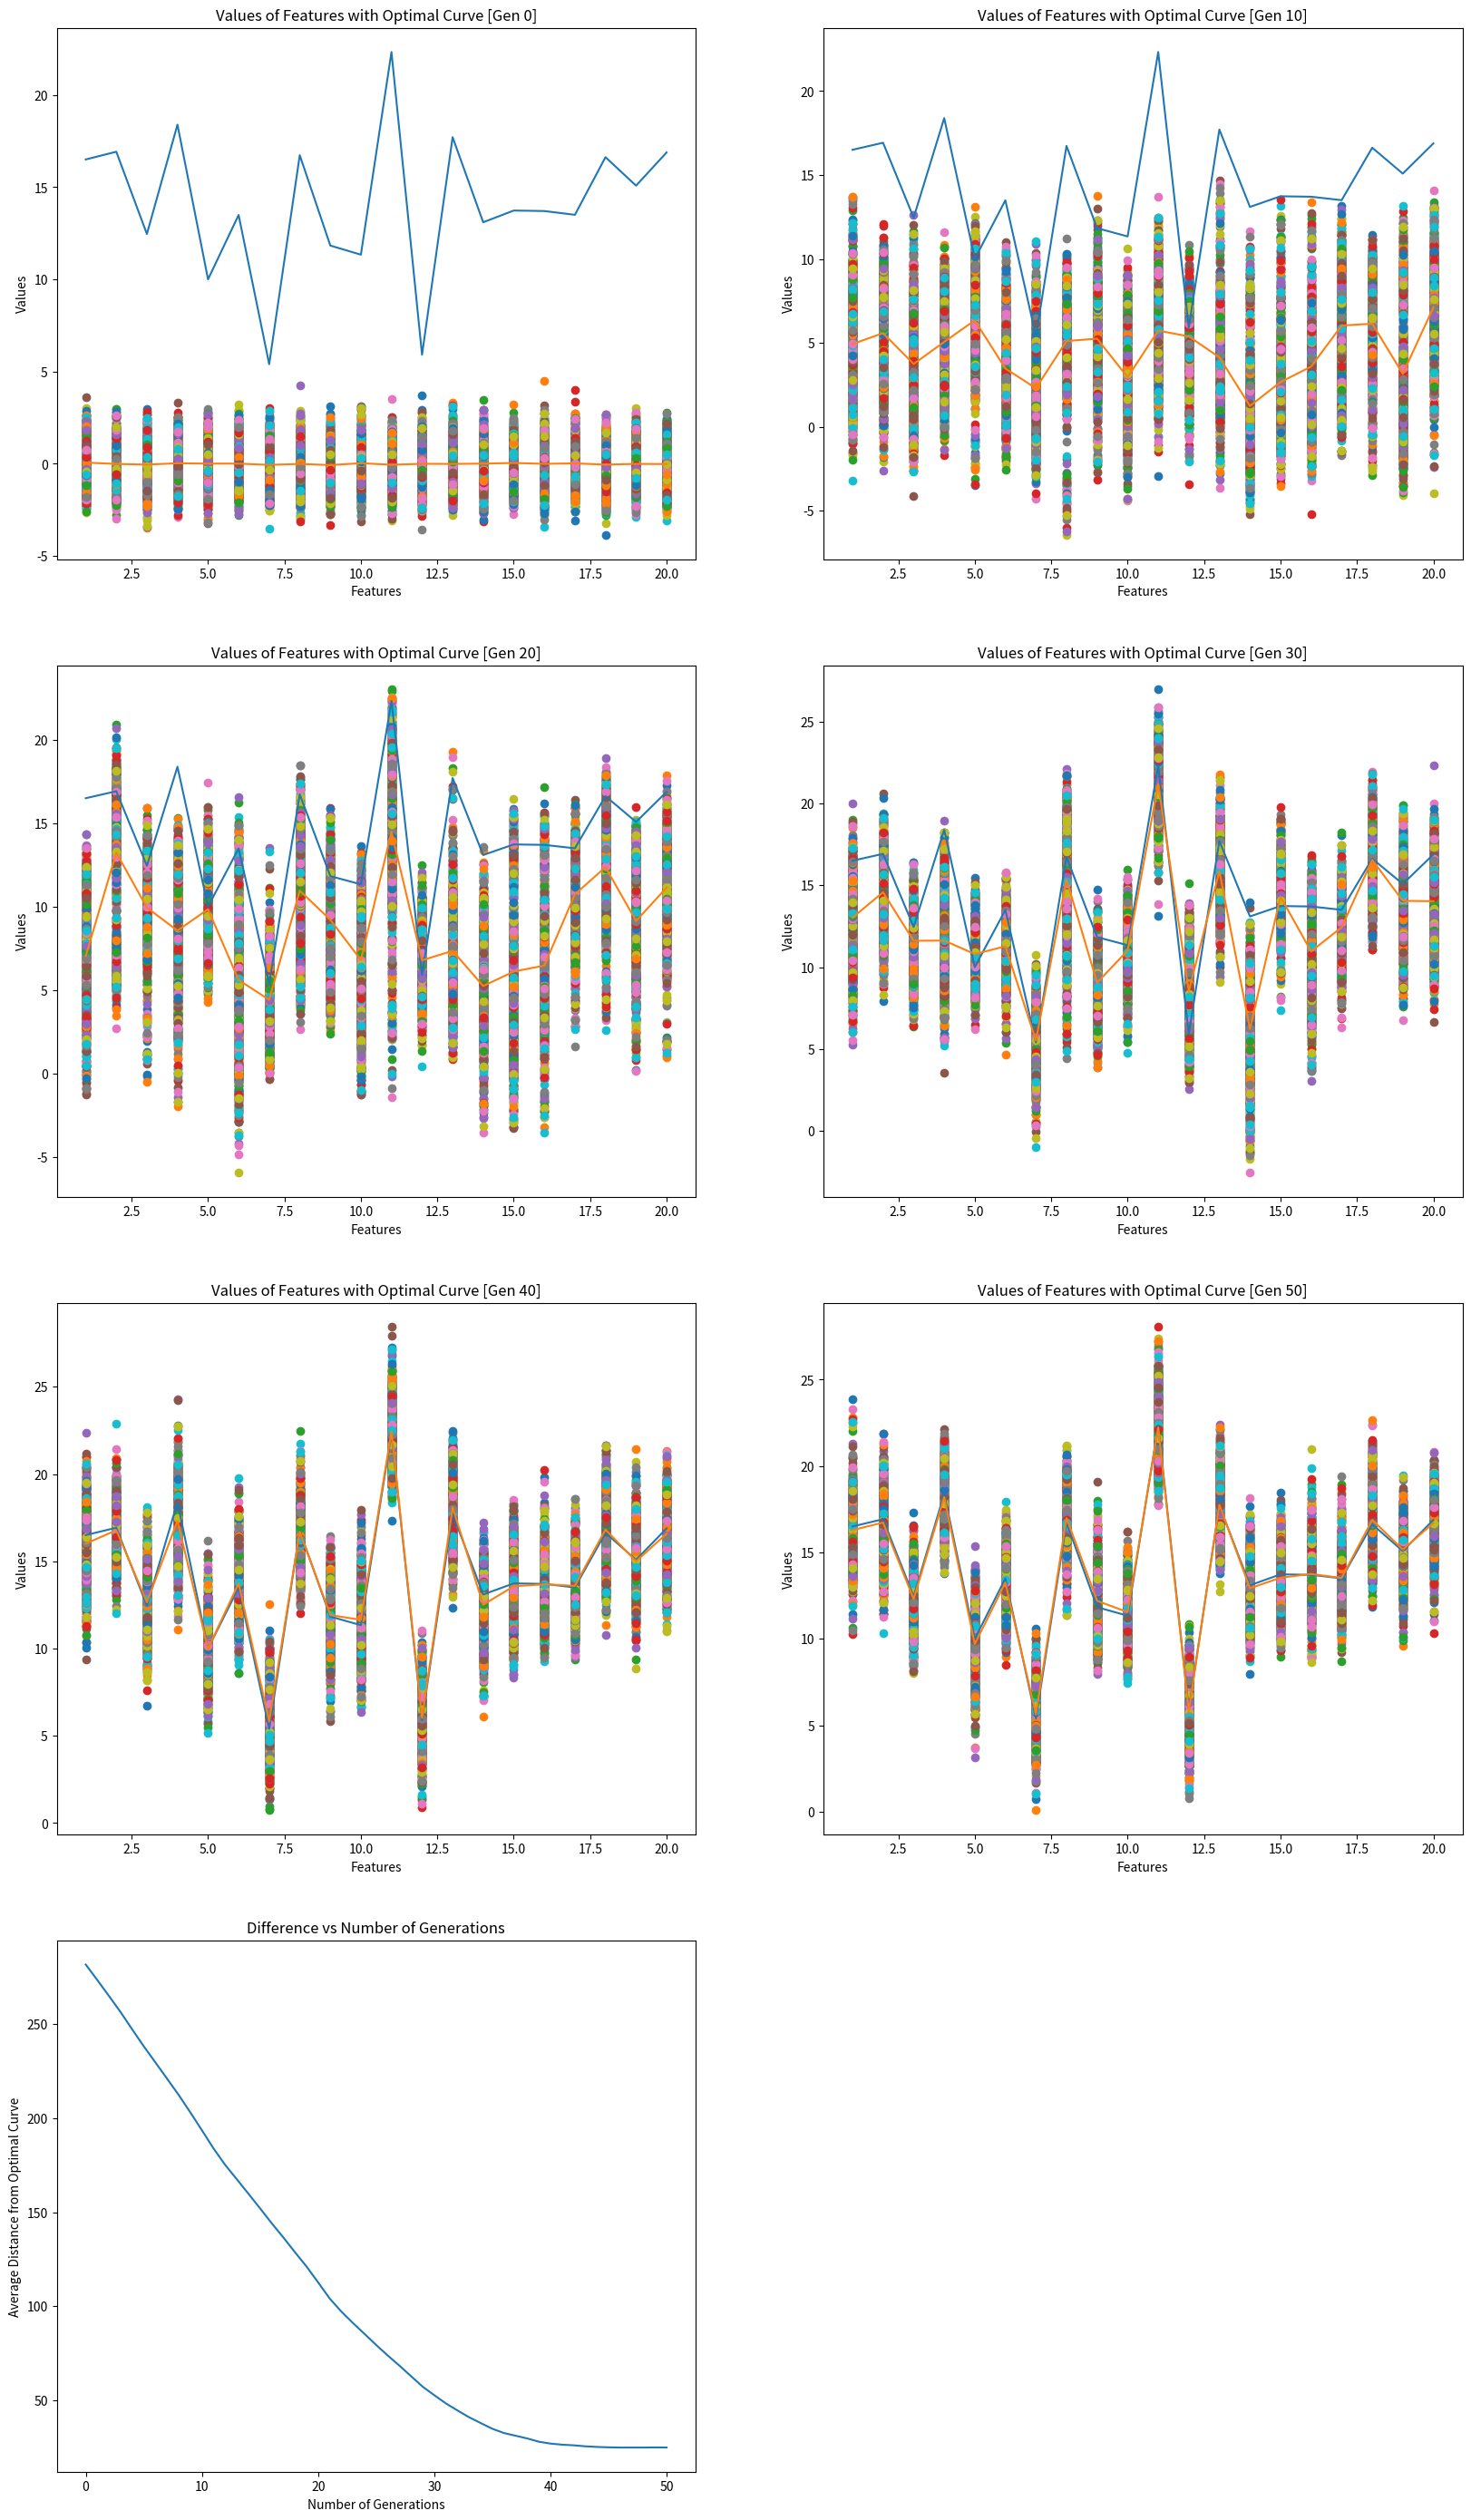

The matplotlib source for this figure:
#!/usr/bin/env python
# coding: utf-8

# # Crude Model of Evolution by Natural Selection
# 
# #### A very crude model of evolution by natural selection.
# 
# Natural selection exerts a selection pressure on a population. Genetic mutation is random (almost).<br>
# At every generation, the genes that are most likely to survive are passed on to the next generation. Over time, this selection pressure causes the characteristics to slowly change. Given enough time, the successive generations change so much that they are considerably different from the initial population. This is how new species are formed. The process is called speciation.

# In this model we start with a population with a fixed number of characteristics of interest. We also define an optimal curve towards which the selection pressure acts.<br>
# 
# At each generation we calculate new values for each feature in each individual.

# In[1]:


import numpy as np
import matplotlib.pyplot as plt


# In[2]:


cha = np.arange(1, 21) #number of characteristics/features to consider
val = np.random.normal(14, scale = 4, size = len(cha)) #assign random values to those characteristics with some mean.
#This are the optimal values for each characteristic/feature.

cha, val


# In[3]:


def create_pop(pop_size = 1000, mean = 0):
    """Create a population of given size and with a given mean"""
    
    pop = []
    for i in range(pop_size):
        pop.append((np.arange(1, len(cha)+1), np.random.normal(mean, size = len(cha))))
    
    return pop

pop = create_pop() #Create a population


# In[4]:


def select_next_gen(percentage = 10):
    
    """Returns the indices of individuals with features closest to the optimal curve
    and average difference between generation and optimum"""
    
    a = round(len(pop) * (percentage / 100)) #number of individuals that can have offspring
    
    diff = []
    for i in range(len(pop)):
        diff.append(np.sum(np.abs(pop[i][1] - val)))  #calculate overall difference from optimal value
        
    ave_diff = np.average(diff)

    indices = []
    for i in range(a):
        indices.append(diff.index(min(diff)))
        diff[indices[i]] = max(diff)
    
    return indices, ave_diff

#indices, ave_diff = select_next_gen()


# In[5]:


def create_offspring(indices, max_pop = 1000):
    """Create offspring using features of selected parents"""
    
    off_per_parent = round(max_pop / len(indices)) #number of offsprings per parent

    new_pop = []
    for i in indices: #calculate new values for each feature in each individual
        for k in range(off_per_parent):
            val = []
            for j in range(len(cha)):
                mean = pop[i][1][j]
                val.append(np.random.normal(mean))
            new_pop.append((np.arange(1, len(cha)+1), val))
            
    return new_pop


#pop = create_offspring(indices)


# In[6]:


def subplot(k):
    ave = []
    for i in range(len(cha)):
        sum = 0
        for j in range(len(pop)):
            sum += pop[j][1][i]
        ave.append(sum / len(pop)) #calculate average values for population
        
        
    #plt.figure(figsize=(20,20))
    global plot_no
    plt.subplot(4,2,plot_no)
    plot_no += 1
    
    for i in range(len(pop)):
        plt.plot(pop[i][0], pop[i][1], 'o')
    plt.plot(cha, val)
    plt.plot(cha, ave)
    plt.xlabel('Features')
    plt.ylabel('Values')
    title = str('Values of Features with Optimal Curve [Gen ' + str(k) + ']')
    plt.title(title)


# In[7]:


no_of_gen = 51
plot_no = 1 #start from 1


ave_diff = []

plt.figure(figsize=(20,35))

for i in range(no_of_gen):
    
    if (i % 10) == 0: #plot after 10 generations
        subplot(i)
    
    (indices, diff_ave) = select_next_gen()
    ave_diff.append(diff_ave)
    
    pop = create_offspring(indices)
    
plt.subplot(4,2,plot_no)
plt.plot(np.arange(0, len(ave_diff)), ave_diff)
plt.xlabel('Number of Generations')
plt.ylabel('Average Distance from Optimal Curve')
plt.title('Difference vs Number of Generations')
#plt.savefig('fig1.pdf')
#plt.savefig('fig1.png')
plt.show()

